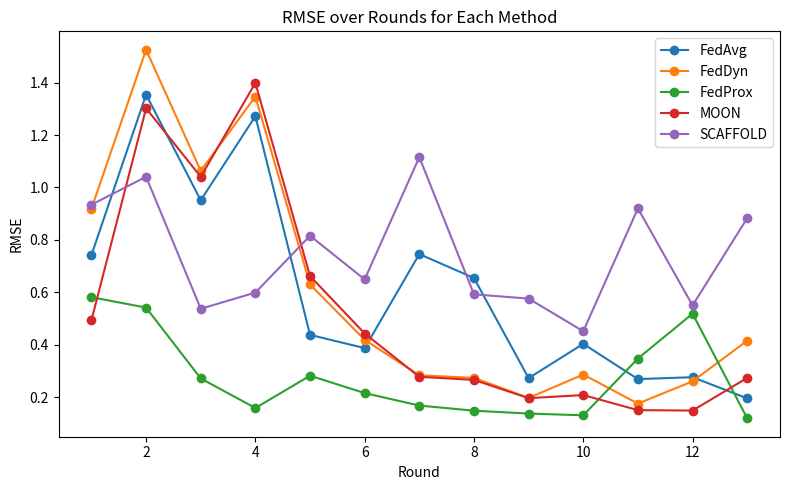
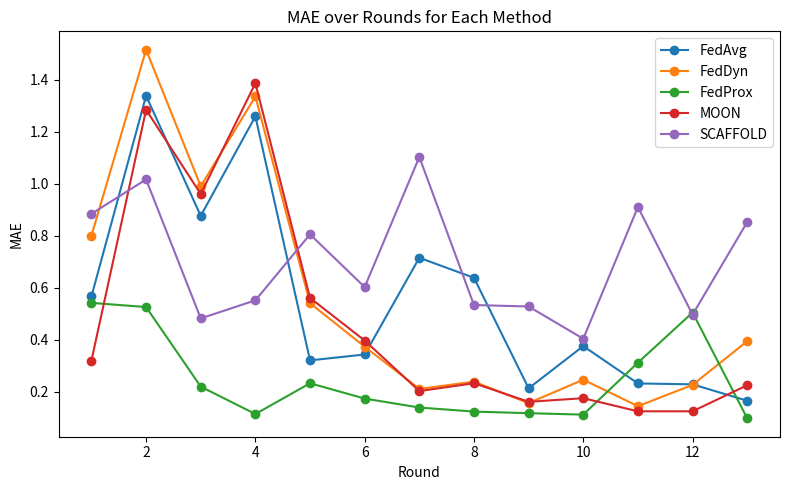
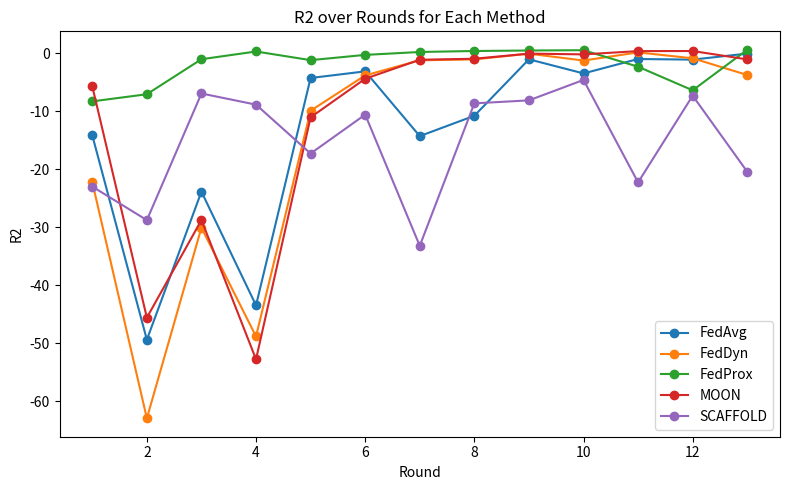

Write the Python code that produced these figures, in order.
import pandas as pd
import matplotlib.pyplot as plt

# Create a DataFrame for the dataset
data = {
    "Method": (["FedAvg"] * 13 + ["FedProx"] * 13 + ["FedDyn"] * 13 +
               ["SCAFFOLD"] * 13 + ["MOON"] * 13),
    "Round": list(range(1, 14)) * 5,
    "RMSE": [
        # FedAvg
        0.7422088897963708, 1.3542588114456398, 0.9511385602179667, 1.272145143790863,
        0.43756002933969973, 0.3870617176480972, 0.7457359331676454, 0.6545453195916472,
        0.2724224526861334, 0.4033664962550175, 0.2687205610818497, 0.2760082054866559,
        0.1952049474685827,
        # FedProx
        0.5814814058357971, 0.5415773949119072, 0.2712315085089795, 0.15847827768061198,
        0.2817223362042418, 0.21542073818880444, 0.16779395457130483, 0.14822239154657652,
        0.1372692795854872, 0.1305954157460098, 0.34727906653438123, 0.5183230635838956,
        0.11919788604303617,
        # FedDyn
        0.9192596516910366, 1.525490982630706, 1.0633535279785673, 1.3467447834031523,
        0.6299419497168467, 0.41852671235144984, 0.28317697635289824, 0.2735121237174593,
        0.19687936813634407, 0.286223812742796, 0.1752666365247181, 0.2602935695989281,
        0.4152382352869513,
        # SCAFFOLD
        0.9342478731342213, 1.0409019151894587, 0.5372000231043454, 0.598880078373896,
        0.8157322416993782, 0.6490647482936661, 1.1157423239630473, 0.592062317687226,
        0.5759996070133497, 0.45124750859719126, 0.9201324606800433, 0.5499072738644499,
        0.8829566004749781,
        # MOON
        0.4933414319906191, 1.3021129046552455, 1.0406846327194106, 1.398856103365013,
        0.6619822729502264, 0.4427565621841538, 0.2773890193223313, 0.2657067081838279,
        0.19606923664557374, 0.20776427743120549, 0.15028847998472986, 0.14873768551831382,
        0.2732660029138632,
    ],
}

df = pd.DataFrame(data)

plt.figure(figsize=(8, 5))
for method, grp in df.groupby("Method"):
    plt.plot(grp["Round"], grp["RMSE"], marker='o', label=method)
plt.xlabel("Round")
plt.ylabel("RMSE")
plt.title("RMSE over Rounds for Each Method")
plt.legend()
plt.tight_layout()
plt.show()

# Add MAE values to the DataFrame
data["MAE"] = [
    # FedAvg
    0.566740872367456, 1.338448412314818, 0.8765538804685461, 1.259296837241866,
    0.3209831835018226, 0.34353659394487285, 0.7154146441427431, 0.6384667715858073,
    0.21350571717995423, 0.37584761969432484, 0.23224649401013242, 0.22883884890549794,
    0.1656627889218897,
    # FedProx
    0.5420267859772, 0.5259642544791592, 0.2200480654607477, 0.11463258181013611,
    0.232906051291737, 0.17403900582239848, 0.13960499985368097, 0.12403551772245584,
    0.117832360393704, 0.11237007258249507, 0.31201776171198775, 0.5048015127641342,
    0.09822840560484973,
    # FedDyn
    0.8006551868573234, 1.5153035566527158, 0.9903962618962332, 1.335619970863823,
    0.540927831667378, 0.3734436253371937, 0.21124644686897637, 0.238989564686578,
    0.15663718784952516, 0.2467132505062597, 0.14474126264555387, 0.2266428314131767,
    0.3946967721666253,
    # SCAFFOLD
    0.8845222291805187, 1.0166508583661338, 0.4822426568206578, 0.5518165560032071,
    0.8054126893115117, 0.6026899097242142, 1.1029279935847487, 0.5337159028979569,
    0.5281862588192167, 0.4041058231606771, 0.9106603735395432, 0.49671552948628245,
    0.8527836372899305,
    # MOON
    0.3199456181616178, 1.2846836177681924, 0.9607272764132251, 1.386535127862752,
    0.561063996527394, 0.3973150820582992, 0.2029197983147314, 0.2331016147504161,
    0.16158602872626252, 0.175573059237272, 0.12510387064577463, 0.1251421698181993,
    0.225337255000362,
]

df["MAE"] = data["MAE"]

plt.figure(figsize=(8, 5))
for method, grp in df.groupby("Method"):
    plt.plot(grp["Round"], grp["MAE"], marker='o', label=method)
plt.xlabel("Round")
plt.ylabel("MAE")
plt.title("MAE over Rounds for Each Method")
plt.legend()
plt.tight_layout()
plt.show()

# Add R2 values to the DataFrame
data["R2"] = [
    # FedAvg
    -14.14420471993525, -49.419380844641346, -23.87034133573055, -43.4905215655118,
    -4.263437299289862, -3.1186473426008305, -14.288479956478175, -10.778055912640372,
    -1.0402339288327327, -3.4729476328506426, -0.9851620463168009, -1.0942964430541364,
    -0.04755252867217319,
    # FedProx
    -8.295350706405207, -7.063343742436237, -1.0224341746664347, 0.3095478251720015,
    -1.181909226757098, -0.275760454798162, 0.22598970757139003, 0.39602112471619266,
    0.4819868014302462, 0.5311326610297906, -2.3155175221746993, -6.385759882504066,
    0.6094009135957226,
    # FedDyn
    -22.23115357113385, -62.97549702188821, -30.084918393254192, -48.86145907403478,
    -9.909263695233296, -3.815492855155422, -1.204500793083533, -1.0565891595589152,
    -0.0656014252439936, -1.2521945547979607, 0.1555131648457141, -0.8626071143845075,
    -3.7401168998914773,
    # SCAFFOLD
    -22.994872166488136, -28.786112132868247, -6.933526016252949, -8.85993241578936,
    -17.293190669658227, -10.581645032259978, -33.22331071408758, -8.63671570023557,
    -8.120918584655865, -4.597883283495848, -22.275279728933015, -7.313293883804921,
    -20.432504312496636,
    # MOON
    -5.690978134167858, -45.611353752423774, -28.773693525089453, -52.794826925016494,
    -11.047228562359237, -4.389201770849348, -1.1153048287671008, -0.9408835020980737,
    -0.056849987195559226, -0.18668700427903473, 0.37906546571090083, 0.39181392979973084,
    -1.0528898110407048,
]

df["R2"] = data["R2"]

plt.figure(figsize=(8, 5))
for method, grp in df.groupby("Method"):
    plt.plot(grp["Round"], grp["R2"], marker='o', label=method)
plt.xlabel("Round")
plt.ylabel("R2")
plt.title("R2 over Rounds for Each Method")
plt.legend()
plt.tight_layout()
plt.show()
